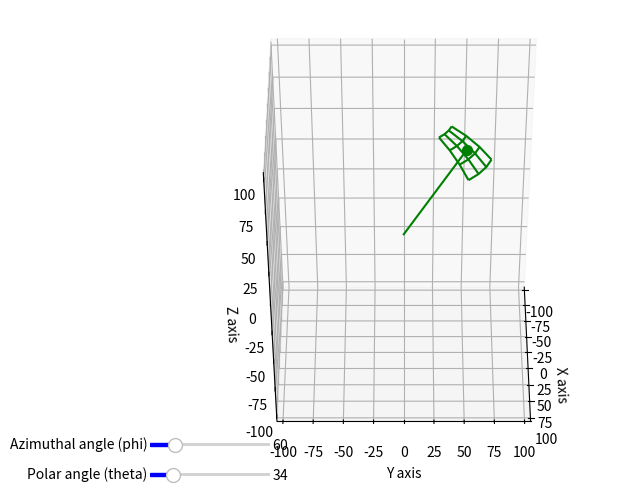

This chart was generated by the following Python code: (Note: this script raises an exception after producing the figure.)
import sys
import numpy as np
import matplotlib.pyplot as plt

from matplotlib.widgets import Slider
from mpl_toolkits.mplot3d import axes3d


N_SECT_2D = 12
I_SECT_2D = 360./N_SECT_2D
N_SECT_3D = 8
I_SECT_3D = 180./N_SECT_3D
N_WIREFRAME = 3
N_SECT_TOT = N_SECT_2D*N_SECT_3D
SECT_PASSED = np.zeros((N_SECT_2D, N_SECT_3D), dtype=bool)

def sph2car(r, phi, theta):
    x = r*np.sin(np.radians(theta))*np.cos(np.radians(phi))
    y = r*np.sin(np.radians(theta))*np.sin(np.radians(phi))
    z = r*np.cos(np.radians(theta))
    return x, y, z


def plot_all(ax, X, Y, Z, px, py, pz):
    # Plot a 3D surface
    ax.plot_wireframe(X, Y, Z, colors="green")
    ax.plot([0, px], [0, py], [0, pz], c="green")
    ax.scatter(px, py, pz, s=50, c="green")

    ax.set_xlabel('X axis')
    ax.set_ylabel('Y axis')
    ax.set_zlabel('Z axis')
    ax.set_aspect('equal')
    bb = 105
    ax.set_xlim3d([-bb, bb])
    ax.set_ylim3d([-bb, bb])
    ax.set_zlim3d([-bb, bb])


def get_interval(l, v):
    for i in range(len(l)-1):
        if l[i] <= v <= l[i+1]:
            print("{} is between {} and {}".format(v, l[i], l[i+1]))
            return l[i], l[i+1], i
    print("Error")
    sys.exit()


def main():
    phi_l = np.linspace(0., 360., N_SECT_2D+1) - 360./(2*N_SECT_2D)
    theta_l = np.linspace(0., 180., N_SECT_3D+1)
    print(phi_l)
    print(theta_l)

    r = 100
    phi_init = 60
    theta_init = 33.75

    fig = plt.figure(figsize=(6, 6))
    ax = fig.add_subplot(111, projection='3d')

    axphi = plt.axes([0.1, 0.15, 0.2, 0.01])
    sphi = Slider(axphi, 'Azimuthal angle (phi)', -15, 345,
                  valinit=phi_init, valstep=1, color="blue")

    axtheta = plt.axes([0.1, 0.1, 0.2, 0.01])
    stheta = Slider(axtheta, 'Polar angle (theta)', 0, 180,
                    valinit=theta_init, valstep=1, color="blue")

    pa, pb, p_i = get_interval(phi_l, phi_init)
    phi = np.linspace(pa, pb, N_WIREFRAME+1)

    ta, tb, t_i = get_interval(theta_l, theta_init)
    theta = np.linspace(ta, tb, N_WIREFRAME+1)

    SECT_PASSED[p_i, t_i] = True

    Phi, Theta = np.meshgrid(phi, theta)
    X, Y, Z = sph2car(r, Phi, Theta)
    px, py, pz = sph2car(r, phi_init, theta_init)
    plot_all(ax, X, Y, Z, px, py, pz)

    def update(val):
        ax.clear()

        new_phi = sphi.val
        pl, pr, p_i = get_interval(phi_l, new_phi)
        phi = np.linspace(pl, pr, N_WIREFRAME+1)

        new_theta = stheta.val
        tl, tr, t_i = get_interval(theta_l, new_theta)
        theta = np.linspace(tl, tr, N_WIREFRAME+1)

        SECT_PASSED[p_i, t_i] = True
        # print(SECT_PASSED)
        for i in range(SECT_PASSED.shape[0]):
            for j in range(SECT_PASSED.shape[1]):
                if SECT_PASSED[i, j]:
                    old_phi = np.linspace(i*I_SECT_2D - 360./(2*N_SECT_2D), (i+1)*I_SECT_2D - 360./(2*N_SECT_2D), N_WIREFRAME+1)
                    old_theta = np.linspace(j*I_SECT_3D, (j+1)*I_SECT_3D, N_WIREFRAME+1)
                    old_Phi, old_Theta = np.meshgrid(old_phi, old_theta)
                    X, Y, Z = sph2car(r, old_Phi, old_Theta)
                    ax.plot_wireframe(X, Y, Z, colors="blue", alpha=0.1)

        Phi, Theta = np.meshgrid(phi, theta)
        X, Y, Z = sph2car(r, Phi, Theta)

        px, py, pz = sph2car(r, new_phi, new_theta)
        plot_all(ax, X, Y, Z, px, py, pz)

        fig.canvas.draw_idle()

    # Initial update now that everything is set up
    update(None)

    stheta.on_changed(update)
    sphi.on_changed(update)

    ax.view_init(45, 0)

    mng = plt.get_current_fig_manager()
    mng.resize(*mng.window.maxsize())
    plt.show()


if __name__ == '__main__':
    main()
